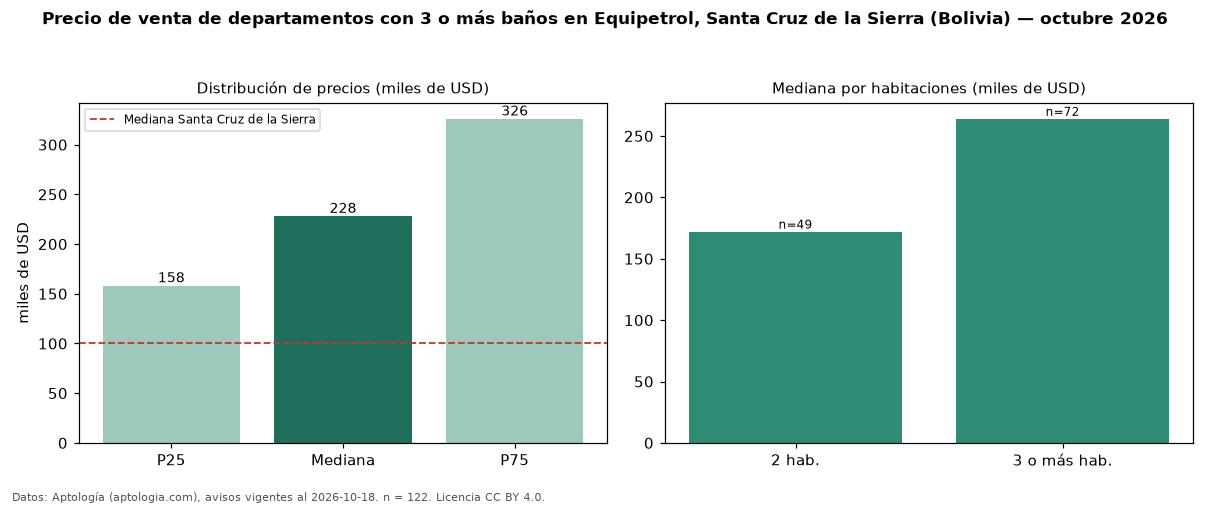

Data behind this chart, as committed beside it:
seccion, metrica, valor, moneda, n
filtro, ban3, con 3 o más baños, , 122
precio, p25, 158269, USD, 122
precio, mediana, 228125, USD, 122
precio, p75, 326050, USD, 122
precio, minimo, 47995, USD, 122
precio, maximo, 680000, USD, 122
m2, mediana_precio_m2, 1527, USD, 118
m2, area_mediana_m2, 146.0, m2, 118
admin, mediana_admin_mes, 50.0, USD, 64
banos, mediana_banos, 3.0, , 
parqueadero, pct_con_parqueadero, 100.0, %, 78
habitaciones, 2, 172125, USD, 49
habitaciones, 3+, 264000, USD, 72
ciudad, mediana_ciudad_referencia, 100000, USD, 
ciudad, mediana_m2_ciudad, 1241, USD, 
fuente, fecha_datos, 2026-10-18, , 
fuente, atribucion, https://www.aptologia.com/bo, , 
fuente, licencia, CC BY 4.0, , 
